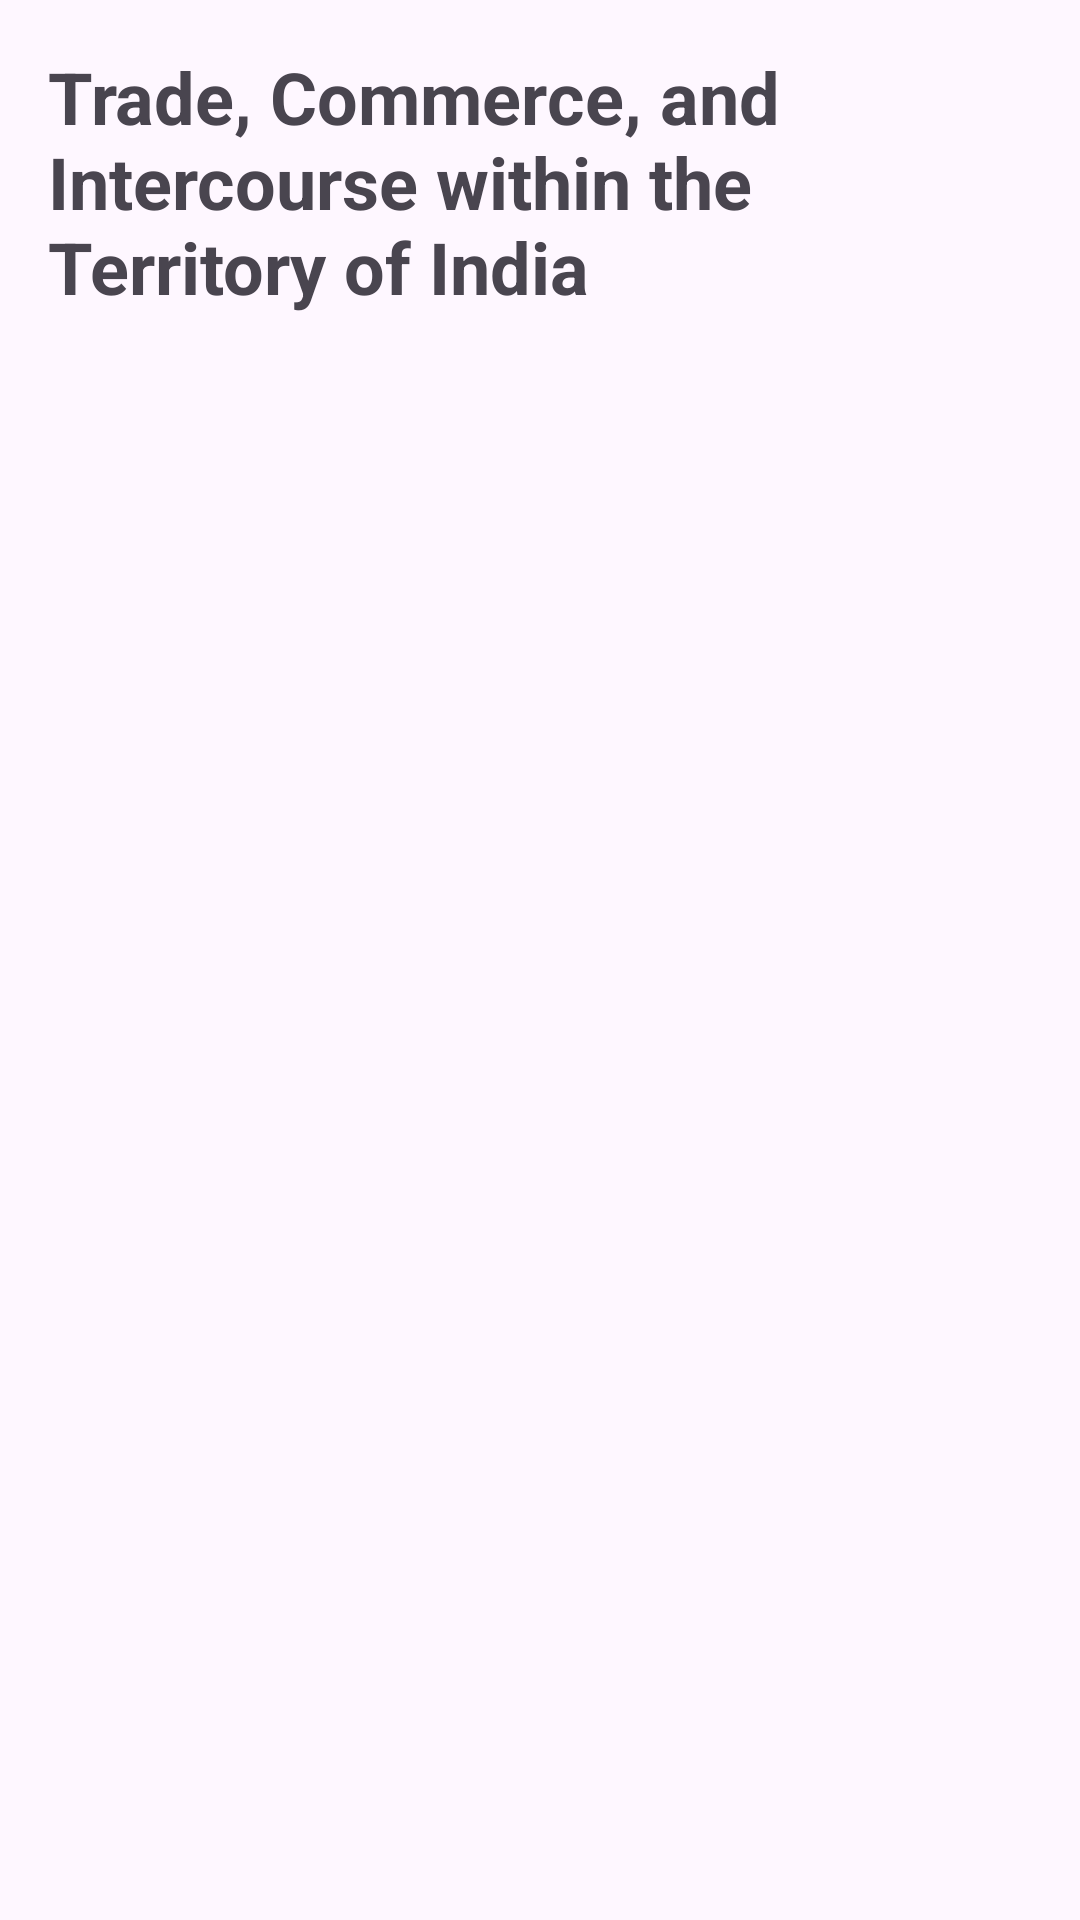

This screen was rendered from an Android layout file. Write that file and the resources it references.
<!-- AndroidManifest.xml: application theme Theme.LAWIQ -->
<!-- res/layout/fragment_trade_commerce_intercourse.xml -->
<?xml version="1.0" encoding="utf-8"?>
<RelativeLayout xmlns:android="http://schemas.android.com/apk/res/android"
    android:layout_width="match_parent"
    android:layout_height="match_parent"
    android:padding="16dp">

    <TextView
        android:id="@+id/titleTextView"
        android:layout_width="wrap_content"
        android:layout_height="wrap_content"
        android:text="Trade, Commerce, and Intercourse within the Territory of India"
        android:textSize="24sp"
        android:textStyle="bold"
        android:layout_marginBottom="16dp" />

    <androidx.recyclerview.widget.RecyclerView
        android:id="@+id/recyclerViewTradeCommerceIntercourse"
        android:layout_width="match_parent"
        android:layout_height="match_parent"
        android:layout_below="@id/titleTextView"
        android:clipToPadding="false"
        android:paddingBottom="16dp" />

</RelativeLayout>
<!-- resources referenced by this layout -->
<resources>
  <style name="Theme.LAWIQ" parent="Base.Theme.LAWIQ" />
  <style name="Base.Theme.LAWIQ" parent="Theme.Material3.DayNight.NoActionBar">
          
          
          <item name="android:buttonTint">?attr/colorPrimary</item>
  
  
          <item name="android:statusBarColor">@android:color/transparent</item>
  
      </style>
</resources>
